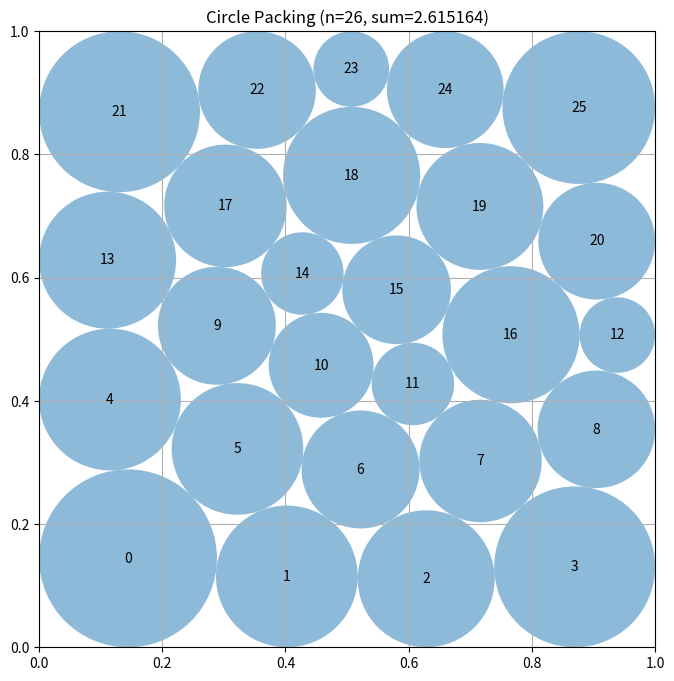

Write Python code to recreate this figure.
# EVOLVE-BLOCK-START
"""Constructor-based circle packing for n=26 circles"""
import numpy as np


def construct_packing():
    """Polish several deterministic staggered-lattice seeds and return the best certified packing."""
    n = 26
    ii, jj = np.triu_indices(n, 1)

    def lattice(rows, radius, stretch=1.0):
        """Create a centered alternating triangular lattice with prescribed row populations."""
        points = []
        height = np.sqrt(3.0) * radius * (len(rows) - 1)
        y0 = 0.5 - 0.5 * height * stretch
        for row, count in enumerate(rows):
            y = y0 + row * np.sqrt(3.0) * radius * stretch
            start = 0.5 - (count - 1) * radius - (radius if row & 1 else 0.0)
            points.extend((start + 2.0 * radius * k, y) for k in range(count))
        return np.asarray(points, dtype=float)

    def make_feasible(z):
        """Clip centers and uniformly contract all radii until every packing inequality is strict."""
        p = np.clip(np.asarray(z[:2 * n], dtype=float).reshape(n, 2), 0.0, 1.0)
        r = np.maximum(np.asarray(z[2 * n:], dtype=float), 0.0)
        cap = np.min(np.column_stack((p[:, 0], p[:, 1], 1.0 - p[:, 0], 1.0 - p[:, 1])) /
                     np.maximum(r[:, None], 1e-300))
        d = np.sqrt(np.sum((p[ii] - p[jj]) ** 2, axis=1))
        cap = min(cap, np.min(d / np.maximum(r[ii] + r[jj], 1e-300)))
        r *= max(0.0, min(1.0, cap * (1.0 - 1e-9)))
        return p, r

    # Every choice of the two long rows has a different set of boundary
    # contacts.  These 15 arrangements are not equivalent during local
    # optimization because the square breaks the lattice's vertical symmetry.
    specifications = [
        ((5, 5, 4, 4, 4, 4), 0.0890, 1.00),
        ((5, 4, 5, 4, 4, 4), 0.0890, 1.00),
        ((5, 4, 4, 5, 4, 4), 0.0890, 1.00),
        ((5, 4, 4, 4, 5, 4), 0.0890, 1.00),
        ((5, 4, 4, 4, 4, 5), 0.0890, 1.00),
        ((4, 5, 5, 4, 4, 4), 0.0890, 1.00),
        ((4, 5, 4, 5, 4, 4), 0.0890, 0.96),
        ((4, 5, 4, 5, 4, 4), 0.0890, 1.00),
        ((4, 5, 4, 5, 4, 4), 0.0890, 1.04),
        ((4, 5, 4, 4, 5, 4), 0.0890, 1.00),
        ((4, 5, 4, 4, 4, 5), 0.0890, 1.00),
        ((4, 4, 5, 5, 4, 4), 0.0890, 1.00),
        ((4, 4, 5, 4, 5, 4), 0.0890, 1.00),
        ((4, 4, 5, 4, 4, 5), 0.0890, 1.00),
        ((4, 4, 4, 5, 5, 4), 0.0890, 1.00),
        ((4, 4, 4, 5, 4, 5), 0.0890, 1.00),
        ((4, 4, 4, 4, 5, 5), 0.0890, 1.00),
    ]
    rng = np.random.default_rng(260319)
    starts = []
    for number, (rows, radius, stretch) in enumerate(specifications):
        p = lattice(rows, radius, stretch)
        starts.append(np.r_[p.ravel(), np.full(n, radius)])

        # A moderately displaced start can leave the symmetric lattice basin;
        # feasibility projection retains a well-scaled initial radius vector.
        scale = 0.018 if number % 2 else 0.011
        q = np.clip(p + rng.normal(0.0, scale, size=p.shape), 0.012, 0.988)
        q, rr = make_feasible(np.r_[q.ravel(), np.full(n, radius)])
        starts.append(np.r_[q.ravel(), rr])

    best_p, best_r = make_feasible(starts[0])
    best_value = float(np.sum(best_r))

    try:
        from scipy.optimize import minimize

        def slack(z):
            """Return border and pairwise non-overlap slacks for SLSQP."""
            p = z[:2 * n].reshape(n, 2)
            r = z[2 * n:]
            border = np.column_stack((
                p[:, 0] - r, p[:, 1] - r,
                1.0 - p[:, 0] - r, 1.0 - p[:, 1] - r
            )).ravel()
            d = np.sqrt(np.sum((p[ii] - p[jj]) ** 2, axis=1))
            return np.r_[border, d - r[ii] - r[jj]]

        def slack_jacobian(z):
            """Return the exact Jacobian of border and pairwise distance slacks."""
            p = z[:2 * n].reshape(n, 2)
            m = len(ii)
            jac = np.zeros((4 * n + m, 3 * n), dtype=float)

            for k in range(n):
                row = 4 * k
                jac[row, 2 * k] = 1.0
                jac[row, 2 * n + k] = -1.0
                jac[row + 1, 2 * k + 1] = 1.0
                jac[row + 1, 2 * n + k] = -1.0
                jac[row + 2, 2 * k] = -1.0
                jac[row + 2, 2 * n + k] = -1.0
                jac[row + 3, 2 * k + 1] = -1.0
                jac[row + 3, 2 * n + k] = -1.0

            delta = p[ii] - p[jj]
            distance = np.sqrt(np.sum(delta * delta, axis=1))
            unit = delta / np.maximum(distance[:, None], 1e-14)
            rows = 4 * n + np.arange(m)
            jac[rows, 2 * ii] = unit[:, 0]
            jac[rows, 2 * ii + 1] = unit[:, 1]
            jac[rows, 2 * jj] = -unit[:, 0]
            jac[rows, 2 * jj + 1] = -unit[:, 1]
            jac[rows, 2 * n + ii] = -1.0
            jac[rows, 2 * n + jj] = -1.0
            return jac

        objective_jacobian = np.r_[np.zeros(2 * n), -np.ones(n)]
        bounds = [(0.0, 1.0)] * (2 * n) + [(1e-7, 0.25)] * n
        constraints = {"type": "ineq", "fun": slack, "jac": slack_jacobian}
        for z0 in starts:
            result = minimize(
                lambda z: -np.sum(z[2 * n:]), z0,
                jac=lambda z: objective_jacobian,
                method="SLSQP", bounds=bounds, constraints=constraints,
                options={"maxiter": 700, "ftol": 3e-12, "disp": False}
            )
            if np.all(np.isfinite(result.x)):
                p, r = make_feasible(result.x)
                value = float(np.sum(r))
                if value > best_value:
                    best_p, best_r, best_value = p, r, value
    except Exception:
        pass

    return best_p, best_r, best_value


def compute_max_radii(centers):
    """
    Compute the maximum possible radii for each circle position
    such that they don't overlap and stay within the unit square.

    Args:
        centers: np.array of shape (n, 2) with (x, y) coordinates

    Returns:
        np.array of shape (n) with radius of each circle
    """
    n = centers.shape[0]
    radii = np.ones(n)

    # First, limit by distance to square borders
    for i in range(n):
        x, y = centers[i]
        # Distance to borders
        radii[i] = min(x, y, 1 - x, 1 - y)

    # Then, limit by distance to other circles
    # Each pair of circles with centers at distance d can have
    # sum of radii at most d to avoid overlap
    for i in range(n):
        for j in range(i + 1, n):
            dist = np.sqrt(np.sum((centers[i] - centers[j]) ** 2))

            # If current radii would cause overlap
            if radii[i] + radii[j] > dist:
                # Scale both radii proportionally
                scale = dist / (radii[i] + radii[j])
                radii[i] *= scale
                radii[j] *= scale

    return radii


# EVOLVE-BLOCK-END


# This part remains fixed (not evolved)
def run_packing():
    """Run the circle packing constructor for n=26"""
    centers, radii, sum_radii = construct_packing()
    return centers, radii, sum_radii


def visualize(centers, radii):
    """
    Visualize the circle packing

    Args:
        centers: np.array of shape (n, 2) with (x, y) coordinates
        radii: np.array of shape (n) with radius of each circle
    """
    import matplotlib.pyplot as plt
    from matplotlib.patches import Circle

    fig, ax = plt.subplots(figsize=(8, 8))

    # Draw unit square
    ax.set_xlim(0, 1)
    ax.set_ylim(0, 1)
    ax.set_aspect("equal")
    ax.grid(True)

    # Draw circles
    for i, (center, radius) in enumerate(zip(centers, radii)):
        circle = Circle(center, radius, alpha=0.5)
        ax.add_patch(circle)
        ax.text(center[0], center[1], str(i), ha="center", va="center")

    plt.title(f"Circle Packing (n={len(centers)}, sum={sum(radii):.6f})")
    plt.show()


if __name__ == "__main__":
    centers, radii, sum_radii = run_packing()
    print(f"Sum of radii: {sum_radii}")
    # AlphaEvolve improved this to 2.635

    # Uncomment to visualize:
    visualize(centers, radii)
